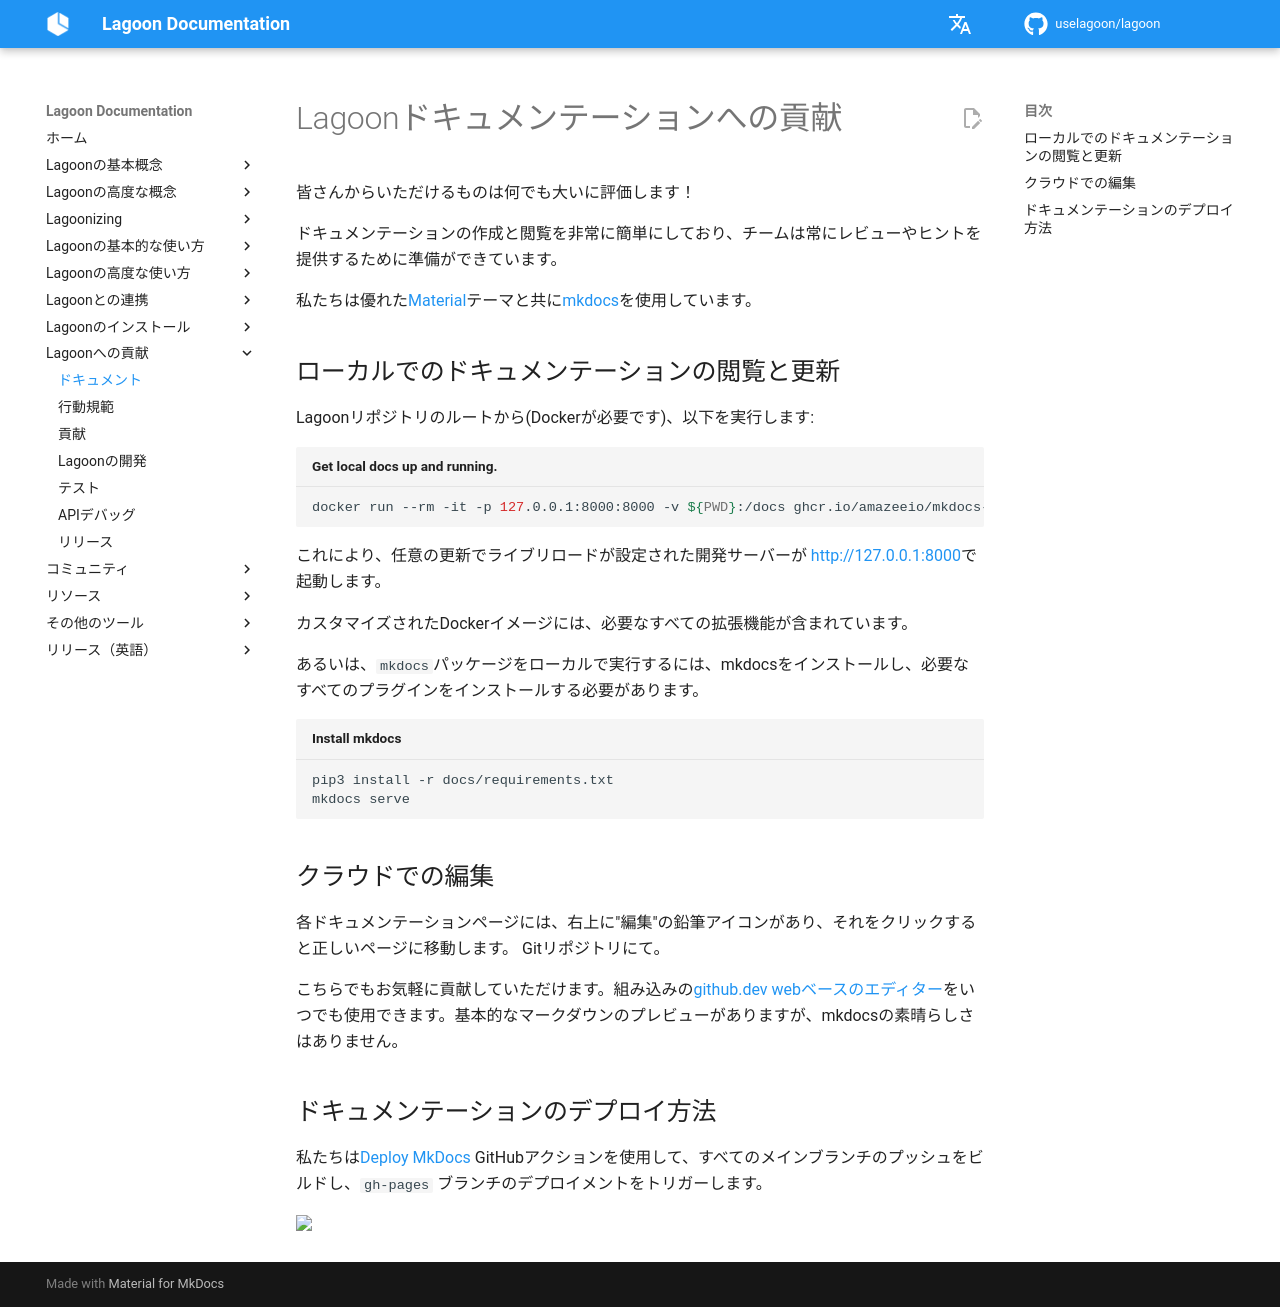

repository: uselagoon/lagoon · page: ja/contributing-to-lagoon/documentation/index.html · generator: mkdocs

# Lagoonドキュメンテーションへの貢献

皆さんからいただけるものは何でも大いに評価します！

ドキュメンテーションの作成と閲覧を非常に簡単にしており、チームは常にレビューやヒントを提供するために準備ができています。

私たちは優れた[Material](https://squidfunk.github.io/mkdocs-material/)テーマと共に[mkdocs](https://www.mkdocs.org/)を使用しています。

## ローカルでのドキュメンテーションの閲覧と更新

Lagoonリポジトリのルートから(Dockerが必要です)、以下を実行します:

```bash title="Get local docs up and running."
docker run --rm -it -p 127.0.0.1:8000:8000 -v ${PWD}:/docs ghcr.io/amazeeio/mkdocs-material
```

<!-- markdown-link-check-disable-next-line -->
これにより、任意の更新でライブリロードが設定された開発サーバーが [http://127.0.0.1:8000](http://127.0.0.1:8000)で起動します。

カスタマイズされたDockerイメージには、必要なすべての拡張機能が含まれています。

あるいは、`mkdocs`パッケージをローカルで実行するには、mkdocsをインストールし、必要なすべてのプラグインをインストールする必要があります。

```bash title="Install mkdocs"
pip3 install -r docs/requirements.txt
mkdocs serve
```

## クラウドでの編集

各ドキュメンテーションページには、右上に"編集"の鉛筆アイコンがあり、それをクリックすると正しいページに移動します。 Gitリポジトリにて。

こちらでもお気軽に貢献していただけます。組み込みの[github.dev webベースのエディター](https://docs.github.com/en/codespaces/the-githubdev-web-based-editor)をいつでも使用できます。基本的なマークダウンのプレビューがありますが、mkdocsの素晴らしさはありません。

## ドキュメンテーションのデプロイ方法

私たちは[Deploy MkDocs](https://github.com/marketplace/actions/deploy-mkdocs) GitHubアクションを使用して、すべてのメインブランチのプッシュをビルドし、`gh-pages` ブランチのデプロイメントをトリガーします。
